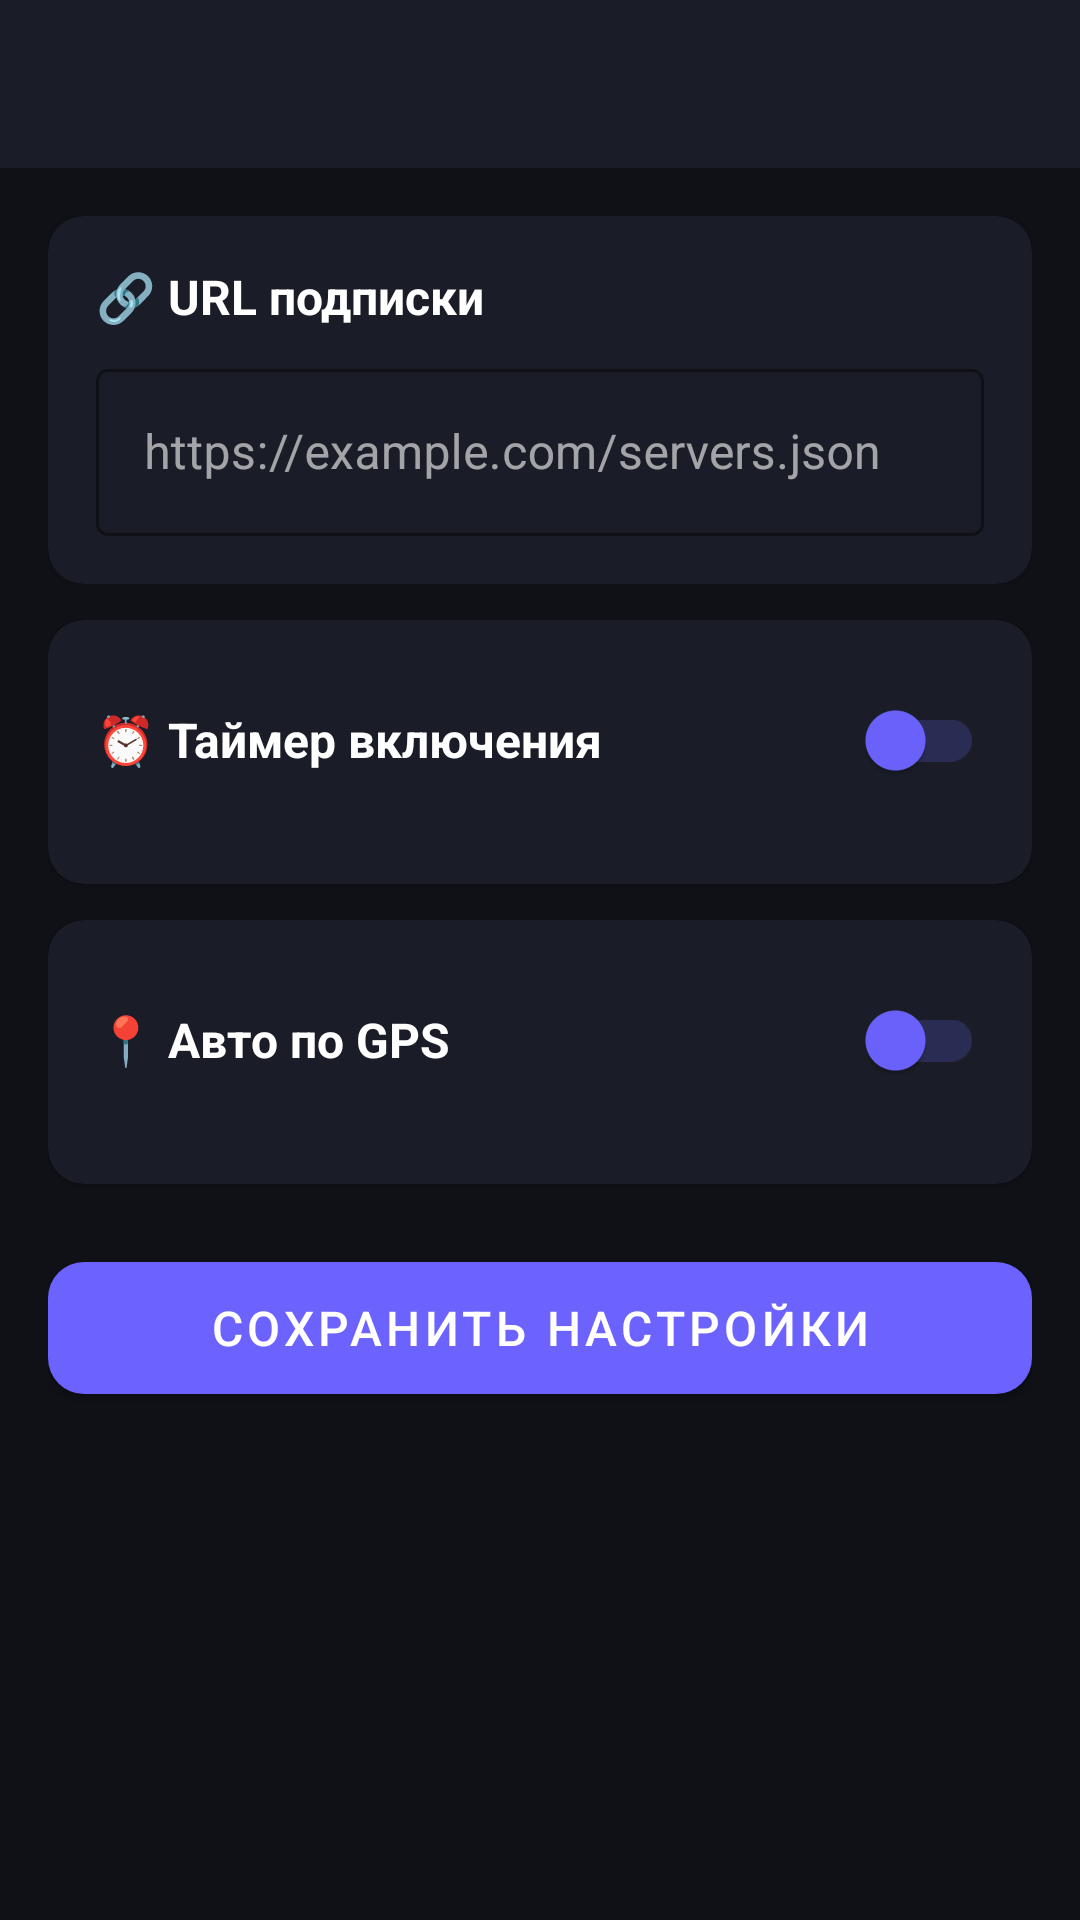

Layout XML and referenced resources for this Android screen:
<!-- AndroidManifest.xml: application theme Theme.VpnApp -->
<!-- res/layout/activity_settings.xml -->
<?xml version="1.0" encoding="utf-8"?>
<androidx.coordinatorlayout.widget.CoordinatorLayout
    xmlns:android="http://schemas.android.com/apk/res/android"
    xmlns:app="http://schemas.android.com/apk/res-auto"
    android:layout_width="match_parent"
    android:layout_height="match_parent"
    android:background="@color/bg_dark">

    <com.google.android.material.appbar.AppBarLayout
        android:layout_width="match_parent"
        android:layout_height="wrap_content"
        android:background="@color/bg_surface"
        app:elevation="0dp">

        <androidx.appcompat.widget.Toolbar
            android:id="@+id/toolbar"
            android:layout_width="match_parent"
            android:layout_height="?attr/actionBarSize"
            app:titleTextColor="@color/text_primary" />

    </com.google.android.material.appbar.AppBarLayout>

    <androidx.core.widget.NestedScrollView
        android:layout_width="match_parent"
        android:layout_height="match_parent"
        app:layout_behavior="@string/appbar_scrolling_view_behavior">

        <LinearLayout
            android:layout_width="match_parent"
            android:layout_height="wrap_content"
            android:orientation="vertical"
            android:padding="16dp">

            
            <com.google.android.material.card.MaterialCardView
                android:layout_width="match_parent"
                android:layout_height="wrap_content"
                android:layout_marginBottom="12dp"
                app:cardBackgroundColor="@color/bg_surface"
                app:cardCornerRadius="12dp">

                <LinearLayout
                    android:layout_width="match_parent"
                    android:layout_height="wrap_content"
                    android:orientation="vertical"
                    android:padding="16dp">

                    <TextView
                        android:layout_width="wrap_content"
                        android:layout_height="wrap_content"
                        android:text="🔗 URL подписки"
                        android:textColor="@color/text_primary"
                        android:textSize="16sp"
                        android:textStyle="bold"
                        android:layout_marginBottom="8dp"/>

                    <com.google.android.material.textfield.TextInputLayout
                        android:layout_width="match_parent"
                        android:layout_height="wrap_content"
                        style="@style/Widget.MaterialComponents.TextInputLayout.OutlinedBox"
                        app:hintTextColor="@color/accent"
                        app:boxStrokeColor="@color/accent">

                        <com.google.android.material.textfield.TextInputEditText
                            android:id="@+id/et_subscription_url"
                            android:layout_width="match_parent"
                            android:layout_height="wrap_content"
                            android:hint="https://example.com/servers.json"
                            android:inputType="textUri"
                            android:textColor="@color/text_primary" />

                    </com.google.android.material.textfield.TextInputLayout>

                </LinearLayout>
            </com.google.android.material.card.MaterialCardView>

            
            <com.google.android.material.card.MaterialCardView
                android:layout_width="match_parent"
                android:layout_height="wrap_content"
                android:layout_marginBottom="12dp"
                app:cardBackgroundColor="@color/bg_surface"
                app:cardCornerRadius="12dp">

                <LinearLayout
                    android:layout_width="match_parent"
                    android:layout_height="wrap_content"
                    android:orientation="vertical"
                    android:padding="16dp">

                    <LinearLayout
                        android:layout_width="match_parent"
                        android:layout_height="wrap_content"
                        android:orientation="horizontal"
                        android:gravity="center_vertical"
                        android:layout_marginBottom="8dp">

                        <TextView
                            android:layout_width="0dp"
                            android:layout_height="wrap_content"
                            android:layout_weight="1"
                            android:text="⏰ Таймер включения"
                            android:textColor="@color/text_primary"
                            android:textSize="16sp"
                            android:textStyle="bold" />

                        <com.google.android.material.switchmaterial.SwitchMaterial
                            android:id="@+id/switch_timer"
                            android:layout_width="wrap_content"
                            android:layout_height="wrap_content"
                            app:thumbTint="@color/accent"
                            app:trackTint="@color/accent_alpha" />

                    </LinearLayout>

                    <LinearLayout
                        android:id="@+id/group_timer"
                        android:layout_width="match_parent"
                        android:layout_height="wrap_content"
                        android:orientation="vertical"
                        android:visibility="gone">

                        <TextView
                            android:layout_width="wrap_content"
                            android:layout_height="wrap_content"
                            android:text="Включить VPN в:"
                            android:textColor="@color/text_secondary"
                            android:textSize="13sp"
                            android:layout_marginTop="8dp"/>

                        <TimePicker
                            android:id="@+id/tp_start"
                            android:layout_width="match_parent"
                            android:layout_height="wrap_content"
                            android:timePickerMode="spinner" />

                        <TextView
                            android:layout_width="wrap_content"
                            android:layout_height="wrap_content"
                            android:text="Отключить VPN в:"
                            android:textColor="@color/text_secondary"
                            android:textSize="13sp"
                            android:layout_marginTop="8dp"/>

                        <TimePicker
                            android:id="@+id/tp_stop"
                            android:layout_width="match_parent"
                            android:layout_height="wrap_content"
                            android:timePickerMode="spinner" />

                    </LinearLayout>

                </LinearLayout>
            </com.google.android.material.card.MaterialCardView>

            
            <com.google.android.material.card.MaterialCardView
                android:layout_width="match_parent"
                android:layout_height="wrap_content"
                android:layout_marginBottom="12dp"
                app:cardBackgroundColor="@color/bg_surface"
                app:cardCornerRadius="12dp">

                <LinearLayout
                    android:layout_width="match_parent"
                    android:layout_height="wrap_content"
                    android:orientation="vertical"
                    android:padding="16dp">

                    <LinearLayout
                        android:layout_width="match_parent"
                        android:layout_height="wrap_content"
                        android:orientation="horizontal"
                        android:gravity="center_vertical"
                        android:layout_marginBottom="8dp">

                        <TextView
                            android:layout_width="0dp"
                            android:layout_height="wrap_content"
                            android:layout_weight="1"
                            android:text="📍 Авто по GPS"
                            android:textColor="@color/text_primary"
                            android:textSize="16sp"
                            android:textStyle="bold" />

                        <com.google.android.material.switchmaterial.SwitchMaterial
                            android:id="@+id/switch_gps"
                            android:layout_width="wrap_content"
                            android:layout_height="wrap_content"
                            app:thumbTint="@color/accent"
                            app:trackTint="@color/accent_alpha" />

                    </LinearLayout>

                    <LinearLayout
                        android:id="@+id/group_gps"
                        android:layout_width="match_parent"
                        android:layout_height="wrap_content"
                        android:orientation="vertical"
                        android:visibility="gone">

                        <TextView
                            android:layout_width="match_parent"
                            android:layout_height="wrap_content"
                            android:text="VPN отключается дома и включается за пределами зоны 100 м."
                            android:textColor="@color/text_secondary"
                            android:textSize="13sp"
                            android:layout_marginBottom="12dp"/>

                        <com.google.android.material.button.MaterialButton
                            android:id="@+id/btn_save_home"
                            android:layout_width="match_parent"
                            android:layout_height="48dp"
                            android:text="📌 Запомнить текущее место как дом"
                            app:backgroundTint="@color/accent" />

                    </LinearLayout>

                </LinearLayout>
            </com.google.android.material.card.MaterialCardView>

            
            <com.google.android.material.button.MaterialButton
                android:id="@+id/btn_save"
                android:layout_width="match_parent"
                android:layout_height="56dp"
                android:layout_marginTop="8dp"
                android:text="Сохранить настройки"
                android:textSize="16sp"
                app:backgroundTint="@color/accent"
                app:cornerRadius="12dp" />

        </LinearLayout>

    </androidx.core.widget.NestedScrollView>

</androidx.coordinatorlayout.widget.CoordinatorLayout>
<!-- resources referenced by this layout -->
<resources>
  <color name="accent">#6C63FF</color>
  <color name="accent_alpha">#336C63FF</color>
  <color name="bg_dark">#0F1117</color>
  <color name="bg_surface">#1A1D27</color>
  <color name="text_primary">#FFFFFF</color>
  <color name="text_secondary">#9E9EB5</color>
  <style name="Theme.VpnApp" parent="Theme.MaterialComponents.DayNight.NoActionBar">
          <item name="colorPrimary">@color/colorPrimary</item>
          <item name="colorPrimaryVariant">@color/colorPrimaryVariant</item>
          <item name="colorOnPrimary">@color/colorOnPrimary</item>
          <item name="colorSecondary">@color/colorSecondary</item>
          <item name="colorOnSecondary">@color/colorOnSecondary</item>
          <item name="colorSurface">@color/colorSurface</item>
          <item name="colorOnSurface">@color/colorOnSurface</item>
          <item name="android:colorBackground">@color/colorBackground</item>
          <item name="colorOnBackground">@color/colorOnBackground</item>
          <item name="colorError">@color/colorError</item>
          <item name="colorOnError">@color/colorOnError</item>
          <item name="android:statusBarColor">@color/bg_dark</item>
          <item name="android:navigationBarColor">@color/bg_dark</item>
          <item name="android:windowLightStatusBar">false</item>
      </style>
  <color name="colorPrimary">#6C63FF</color>
  <color name="colorPrimaryVariant">#4A42D4</color>
  <color name="colorOnPrimary">#FFFFFF</color>
  <color name="colorSecondary">#03DAC6</color>
  <color name="colorOnSecondary">#000000</color>
  <color name="colorSurface">#1A1D27</color>
  <color name="colorOnSurface">#FFFFFF</color>
  <color name="colorBackground">#0F1117</color>
  <color name="colorOnBackground">#FFFFFF</color>
  <color name="colorError">#CF6679</color>
  <color name="colorOnError">#000000</color>
</resources>
